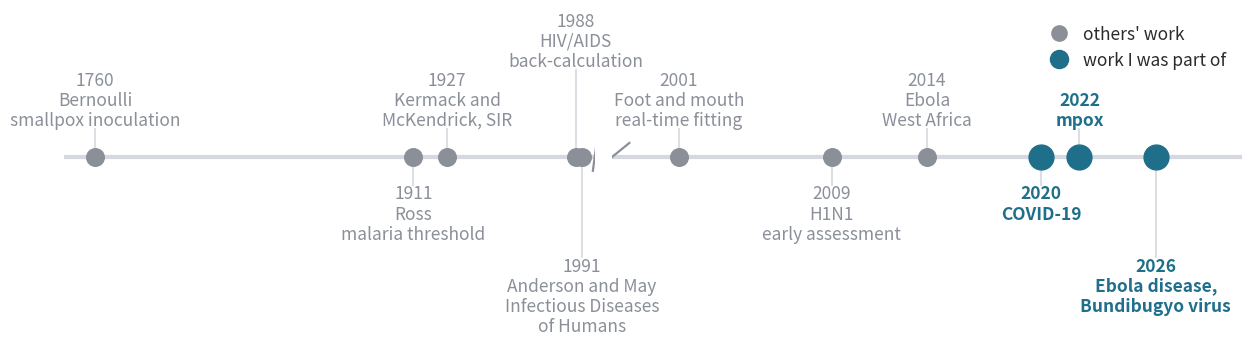

The matplotlib source for this figure: (Note: this script raises an exception after producing the figure.)
#!/usr/bin/env python3
"""Timeline strips for the keynote.

Run with:
    uv run --with matplotlib scripts/keynote-timeline.py

Writes four figures into figures/:
    keynote-timeline-centuries.png   outbreak models, Bernoulli 1760 to 2026
    keynote-timeline-ten-years.png   the outbreaks I have worked on, 2014 on
    keynote-packages-pandemic.png    software from the pandemic, 2020 to 2021
    keynote-packages-since.png       software since, 2022 to 2026

Dates come from notes/research-history.md sections 1 to 3. Package dates
are first commits or repository creation months, from the local clones and
the GitHub API; scoringutils (2020-02-14) and baselinenowcast (2026-04-13)
from `git log --reverse --format=%ad --date=short | head -n 1`.
"""

import matplotlib

matplotlib.use("Agg")
import matplotlib.pyplot as plt
from matplotlib.lines import Line2D

TEAL = "#1f6f8b"
SLATE = "#4a5899"
BRICK = "#b5432f"
INK = "#2b2b2b"
GREY = "#8a8f98"
LIGHT = "#d5d8de"

plt.rcParams.update(
    {
        "font.size": 16,
        "font.family": "sans-serif",
        "figure.dpi": 160,
        "text.color": INK,
    }
)


# 1. Two and a half centuries -----------------------------------------------

# (year, label, colour). Grey for others' work, teal where I was involved.
# (year, label, colour, label height). Heights keep neighbours apart.
DEEP = [
    (1760, "Bernoulli\nsmallpox inoculation", GREY, 0.32),
    (1911, "Ross\nmalaria threshold", GREY, -0.32),
    (1927, "Kermack and\nMcKendrick, SIR", GREY, 0.32),
    (1988, "HIV/AIDS\nback-calculation", GREY, 1.0),
    (1991, "Anderson and May\nInfectious Diseases\nof Humans", GREY, -1.15),
]

RECENT = [
    (2001, "Foot and mouth\nreal-time fitting", GREY, 0.32),
    (2009, "H1N1\nearly assessment", GREY, -0.32),
    (2014, "Ebola\nWest Africa", GREY, 0.32),
    (2020, "COVID-19", TEAL, -0.32),
    (2022, "mpox", TEAL, 0.32),
    (2026, "Ebola disease,\nBundibugyo virus", TEAL, -1.15),
]


def centuries():
    fig, (ax_l, ax_r) = plt.subplots(
        1,
        2,
        figsize=(15.2, 4.4),
        gridspec_kw={"width_ratios": [1.35, 1.6], "wspace": 0.03},
    )
    for ax in (ax_l, ax_r):
        ax.set_ylim(-2.2, 1.7)
        ax.axis("off")

    ax_l.set_xlim(1745, 1997)
    ax_l.plot([1745, 1997], [0, 0], color=LIGHT, lw=3, zorder=1)
    for year, text, colour, h in DEEP:
        ax_l.scatter([year], [0], s=160, color=colour, zorder=3)
        ax_l.plot([year, year], [0, h], color=LIGHT, lw=1.2, zorder=0)
        ax_l.text(
            year, h, f"{year}\n{text}",
            ha="center", va="bottom" if h > 0 else "top", fontsize=12.5,
            color=colour, linespacing=1.15,
        )

    ax_r.set_xlim(1997.5, 2030.5)
    ax_r.plot([1997.5, 2030.5], [0, 0], color=LIGHT, lw=3, zorder=1)
    for year, text, colour, h in RECENT:
        ax_r.scatter([year], [0], s=160 if colour == GREY else 320,
                     color=colour, zorder=3)
        ax_r.plot([year, year], [0, h], color=LIGHT, lw=1.2, zorder=0)
        ax_r.text(
            year, h, f"{year}\n{text}",
            ha="center", va="bottom" if h > 0 else "top", fontsize=12.5,
            color=colour, linespacing=1.15,
            fontweight="bold" if colour == TEAL else "normal",
        )

    # Axis break between the panels.
    for ax, x in ((ax_l, 1997), (ax_r, 1997.5)):
        ax.plot([x - 0.9, x + 0.9], [-0.16, 0.16], color=GREY, lw=1.6)

    handles = [
        Line2D([], [], marker="o", ls="", color=GREY, ms=11,
               label="others' work"),
        Line2D([], [], marker="o", ls="", color=TEAL, ms=13,
               label="work I was part of"),
    ]
    ax_r.legend(handles=handles, loc="upper right", frameon=False,
                fontsize=12.5, handletextpad=0.4)
    fig.savefig("figures/keynote-timeline-centuries.png", bbox_inches="tight")
    plt.close(fig)
    print("wrote figures/keynote-timeline-centuries.png")


# 2. My ten years -----------------------------------------------------------

# Three lanes so nothing overlaps: the outbreaks, the public health bodies
# the work went to, and the methods. (start, end, label, colour). Points
# are drawn as dots, spans as bars, labels sit above each.
LANES = [
    ("Outbreaks", [
        (2014.2, 2016.0, "Ebola, West Africa\nwatched from a PhD", GREY),
        (2020.0, 2020.0, "Wuhan estimates", TEAL),
        (2020.25, 2022.25, "$R_t$ dashboard", TEAL),
        (2022.4, 2022.9, "mpox", TEAL),
        (2026.37, 2026.75, "Ebola disease,\nBundibugyo virus", BRICK),
    ]),
    ("Supporting\npublic health", [
        (2020.25, 2022.25, "SPI-M-O", TEAL),
        (2022.4, 2023.0, "UKHSA\nnowcasting", TEAL),
        (2024.1, 2026.75, "CDC, EpiAware.jl", SLATE),
    ]),
    ("Methods", [
        (2020.9, 2021.6, "Variants\nAlpha, Delta", SLATE),
        (2022.75, 2026.75,
         "Delays and nowcasting\nepidist, primarycensored,\nbaselinenowcast",
         TEAL),
    ]),
]


def ten_years():
    fig, ax = plt.subplots(figsize=(14, 5.2))
    lo, hi = 2012.2, 2027.8
    ax.set_xlim(lo, hi)
    ax.set_ylim(-0.8, 2.85)
    ax.axis("off")
    ys = [2.0, 1.0, 0.0]
    for y, (name, items) in zip(ys, LANES):
        ax.plot([2013.8, hi], [y, y], color=LIGHT, lw=2, zorder=1)
        ax.text(2013.6, y, name, ha="right", va="center", fontsize=12.5,
                color=GREY, linespacing=1.15)
        for start, end, text, colour in items:
            mid = (start + end) / 2
            if end > start:
                ax.plot([start, end], [y, y], color=colour, lw=12,
                        solid_capstyle="butt", zorder=2)
            else:
                ax.scatter([mid], [y], s=220, color=colour, zorder=3)
            # A point's label sits to its left so it clears the bar after it.
            point = end == start
            ax.text(mid - (0.18 if point else 0), y + 0.17, text,
                    ha="right" if point else "center", va="bottom",
                    fontsize=11.5, color=colour, linespacing=1.15,
                    fontweight="bold" if colour != GREY else "normal")
    for year in range(2014, 2027):
        ax.plot([year, year], [-0.36, -0.28], color=GREY, lw=1.4)
        ax.text(year, -0.42, str(year), ha="center", va="top", fontsize=12,
                color=GREY)
    ax.plot([2013.8, hi], [-0.32, -0.32], color=LIGHT, lw=2, zorder=1)
    fig.savefig("figures/keynote-timeline-ten-years.png", bbox_inches="tight")
    plt.close(fig)
    print("wrote figures/keynote-timeline-ten-years.png")


# 3. Software ----------------------------------------------------------------

# Two strips: the tools that came out of the pandemic, then the tools since
# (mpox onwards). (month, label, label height, colour).
PANDEMIC = [
    ("2020-02", "scoringutils\nforecast scoring", 1.35, TEAL),
    ("2020-03", "EpiNow and the $R_t$ dashboard\nepiforecasts.io/covid",
     -1.0, TEAL),
    ("2020-06", "EpiNow2\non CRAN from Sep 2020", 0.45, TEAL),
    ("2021-01", "European COVID-19\nForecast Hub, with ECDC", -1.0, SLATE),
    ("2021-10", "epinowcast\nnowcasting", 1.2, TEAL),
]

SINCE = [
    ("2022-10", "epidist\ndelay estimation", 1.2, TEAL),
    ("2024-02", "EpiAware.jl\nwith CDC", -1.0, SLATE),
    ("2024-08", "primarycensored\ncensored delays", 1.2, TEAL),
    ("2026-04", "baselinenowcast", -1.0, TEAL),
    ("2026-05", "BVDOutbreakSize\nlive report", 1.2, BRICK),
]


def ym(s):
    y, m = s.split("-")
    return int(y) + (int(m) - 0.5) / 12


def packages(items, years, xlim, out):
    lo, hi = xlim
    fig, ax = plt.subplots(figsize=(14, 4.6))
    ax.set_xlim(lo, hi)
    ax.set_ylim(-1.9, 1.9)
    ax.axis("off")
    ax.plot([lo, hi], [0, 0], color=LIGHT, lw=3, zorder=1)
    for year in years:
        ax.plot([year, year], [-0.08, 0.08], color=GREY, lw=1.5)
        ax.text(year, -0.2, str(year), ha="center", va="top", fontsize=13,
                color=GREY)
    for when, name, h, colour in items:
        x = ym(when)
        ax.plot([x, x], [0.1 if h > 0 else -0.35, h], color=colour, lw=1.6,
                zorder=2)
        ax.scatter([x], [0], s=90, color=colour, zorder=3)
        va = "bottom" if h > 0 else "top"
        y = h + (0.06 if h > 0 else -0.06)
        ax.text(x, y, name, ha="center", va=va, fontsize=12.5, color=colour,
                linespacing=1.15)
    fig.savefig(out, bbox_inches="tight")
    plt.close(fig)
    print(f"wrote {out}")


if __name__ == "__main__":
    centuries()
    ten_years()
    packages(PANDEMIC, range(2020, 2023), (2019.8, 2022.2),
             "figures/keynote-packages-pandemic.png")
    packages(SINCE, range(2022, 2027), (2021.7, 2026.9),
             "figures/keynote-packages-since.png")
